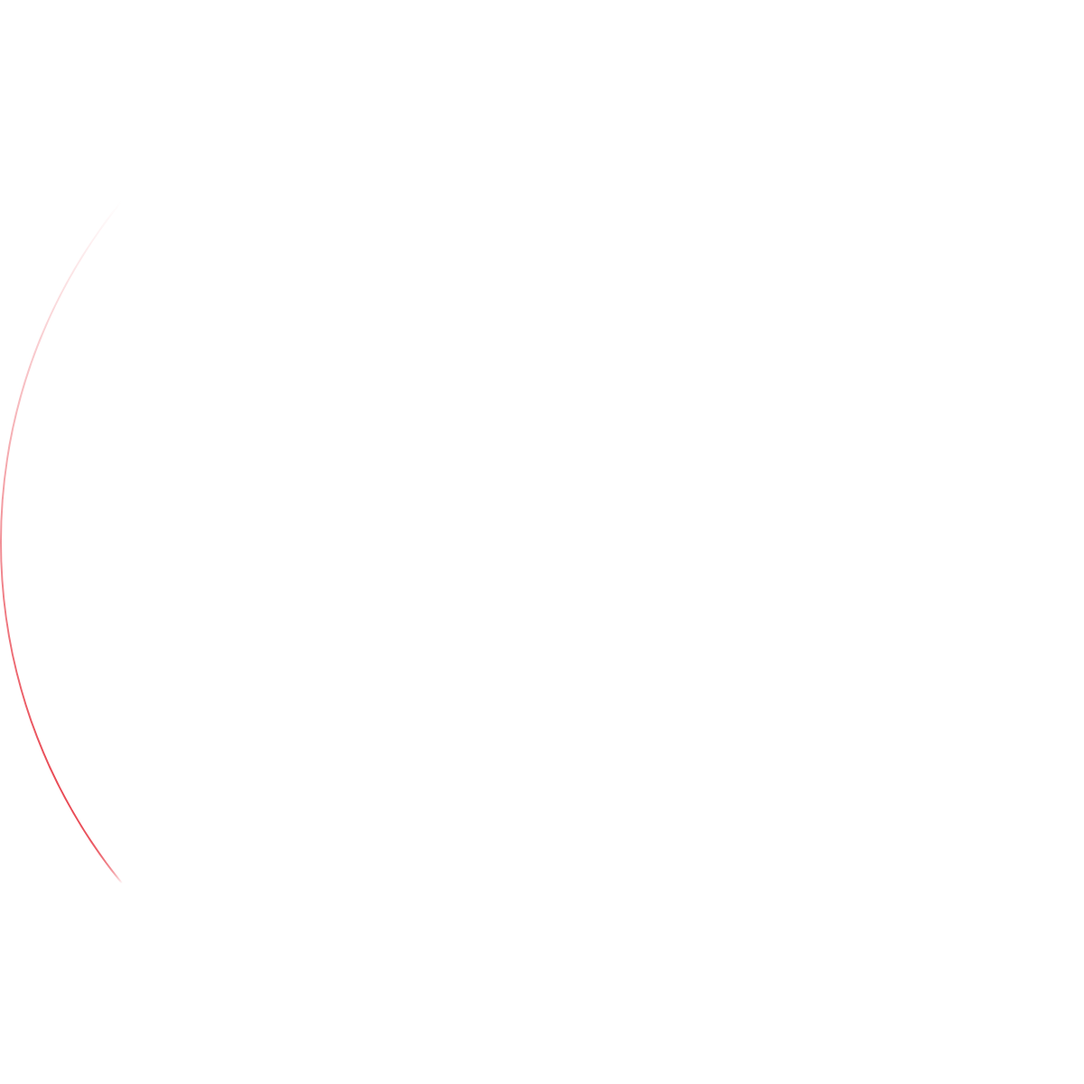
t = 0.00 s
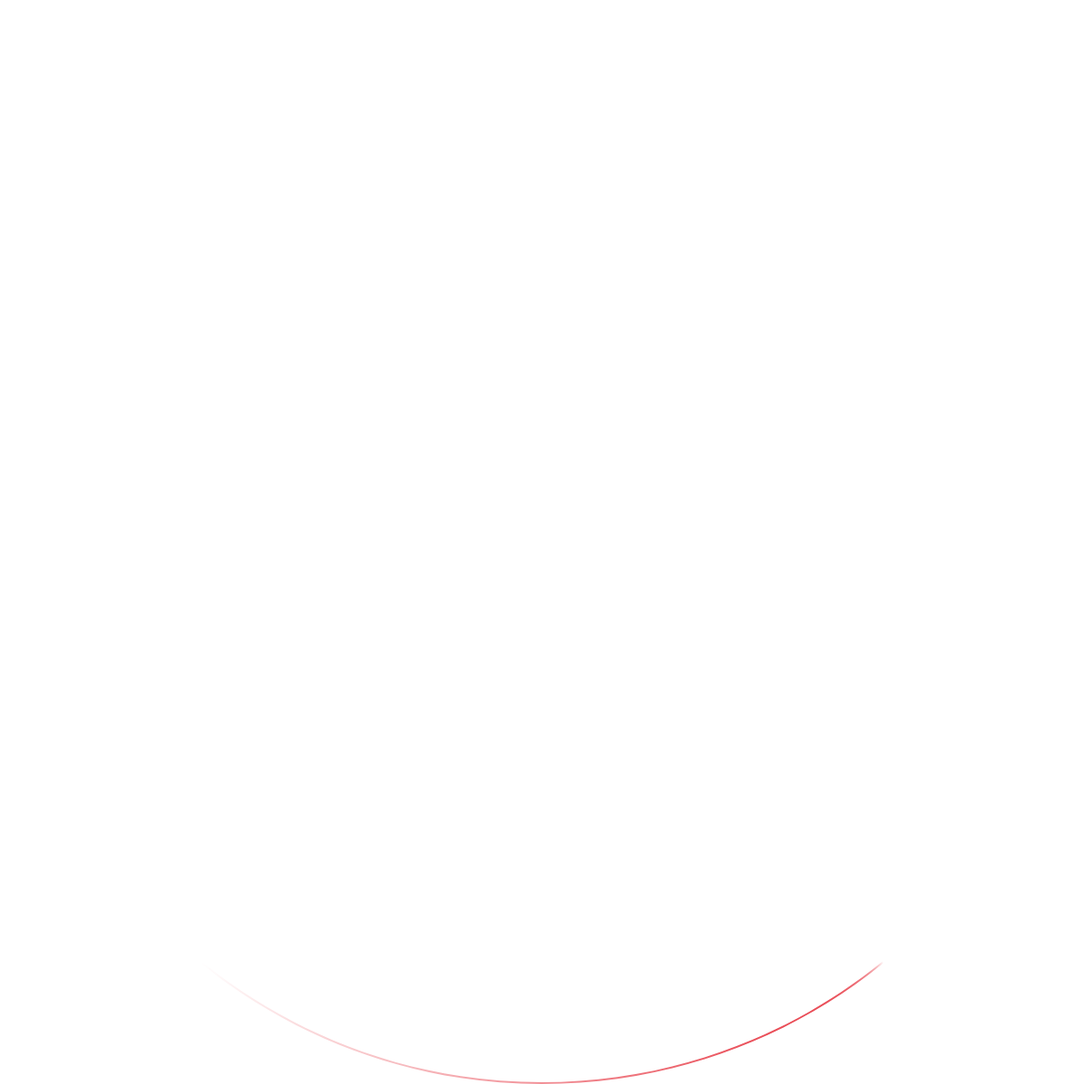
t = 0.25 s
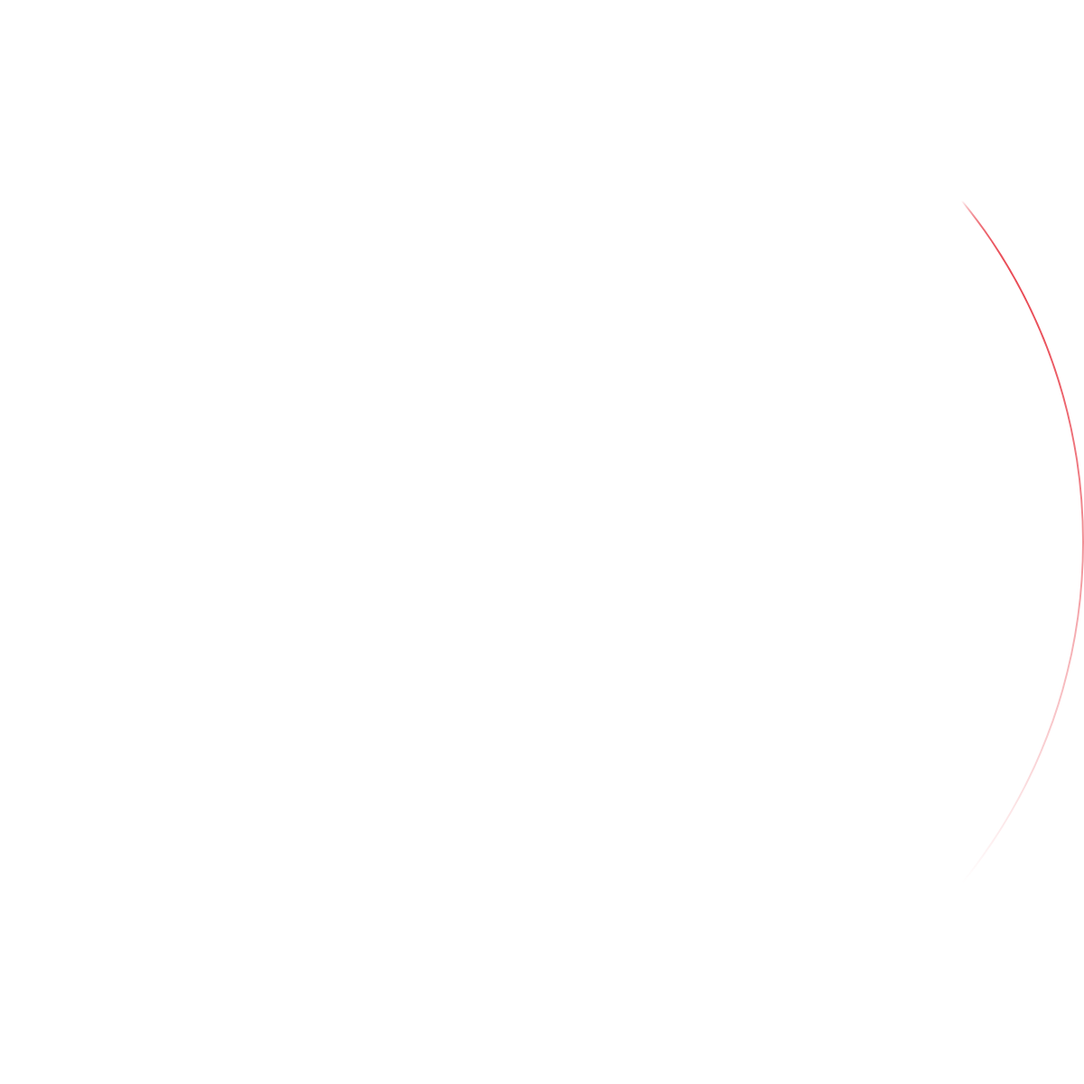
t = 0.50 s
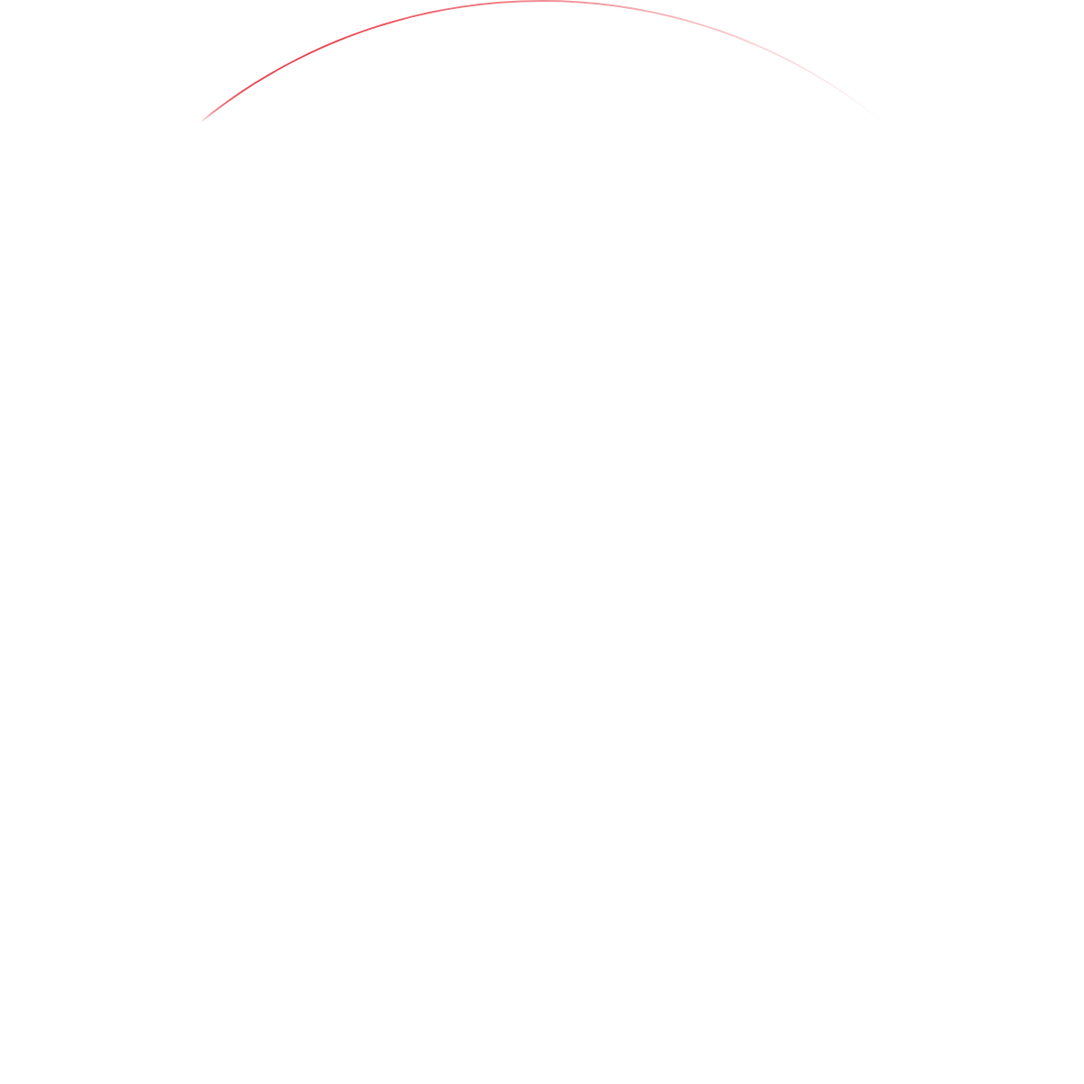
t = 0.75 s

The animated SVG that drew these frames (rendered in a browser with its animation timeline set to each time). Animation: 1 SMIL element (animateMotion=1); one cycle of 1.00 s, repeats indefinitely.

<svg xmlns="http://www.w3.org/2000/svg" xmlns:xlink="http://www.w3.org/1999/xlink" height="1200" width="1200">
	<g transform="translate(0,0)">
		<defs>
			<clipPath id="clipPath">
				<path id="circle" d="M600,0C268.629,0,0,268.629,0,600s268.629,600,600,600s600-268.629,600-600S931.371,0,600,0z M1022.85,1022.85
	c-54.92,54.92-118.873,98.038-190.082,128.157C759.045,1182.189,680.73,1198,600,1198s-159.045-15.811-232.768-46.993
	c-71.209-30.119-135.162-73.237-190.082-128.157S79.112,903.977,48.993,832.768C17.811,759.045,2,680.73,2,600
	s15.811-159.045,46.993-232.768C79.112,296.023,122.23,232.07,177.15,177.15S296.023,79.112,367.232,48.993
	C440.955,17.811,519.27,2,600,2s159.045,15.811,232.768,46.993C903.977,79.112,967.93,122.23,1022.85,177.15
	s98.039,118.873,128.157,190.082C1182.189,440.955,1198,519.27,1198,600s-15.811,159.045-46.993,232.768
	C1120.889,903.977,1077.77,967.93,1022.85,1022.85z"/>
				</clipPath>
				<radialGradient id="gradient" cx="50%" cy="50%" r="50%" fx="100%" fy="50%">
					<stop offset="0%" style="stop-color:#e4212e;stop-opacity:1" />
					<stop offset="100%" style="stop-color:#e4212e;stop-opacity:0" />
				</radialGradient>
			</defs>
			<g style="clip-path: url(#clipPath);">
				<path id="outline" fill="transparent" d="M 600, 600 m -596, 0 a 596,596 0 1,0 1192,0 a 596,596 0 1,0 -1192,0" />
				<circle id="dot" cx="0" cy="0" r="400" fill="url(#gradient)">
					<animateMotion dur="1" repeatCount="indefinite" rotate="auto">
						<mpath xlink:href="#outline" />
					</animateMotion>
				</circle>
			</g>
		</g>
	</svg>
